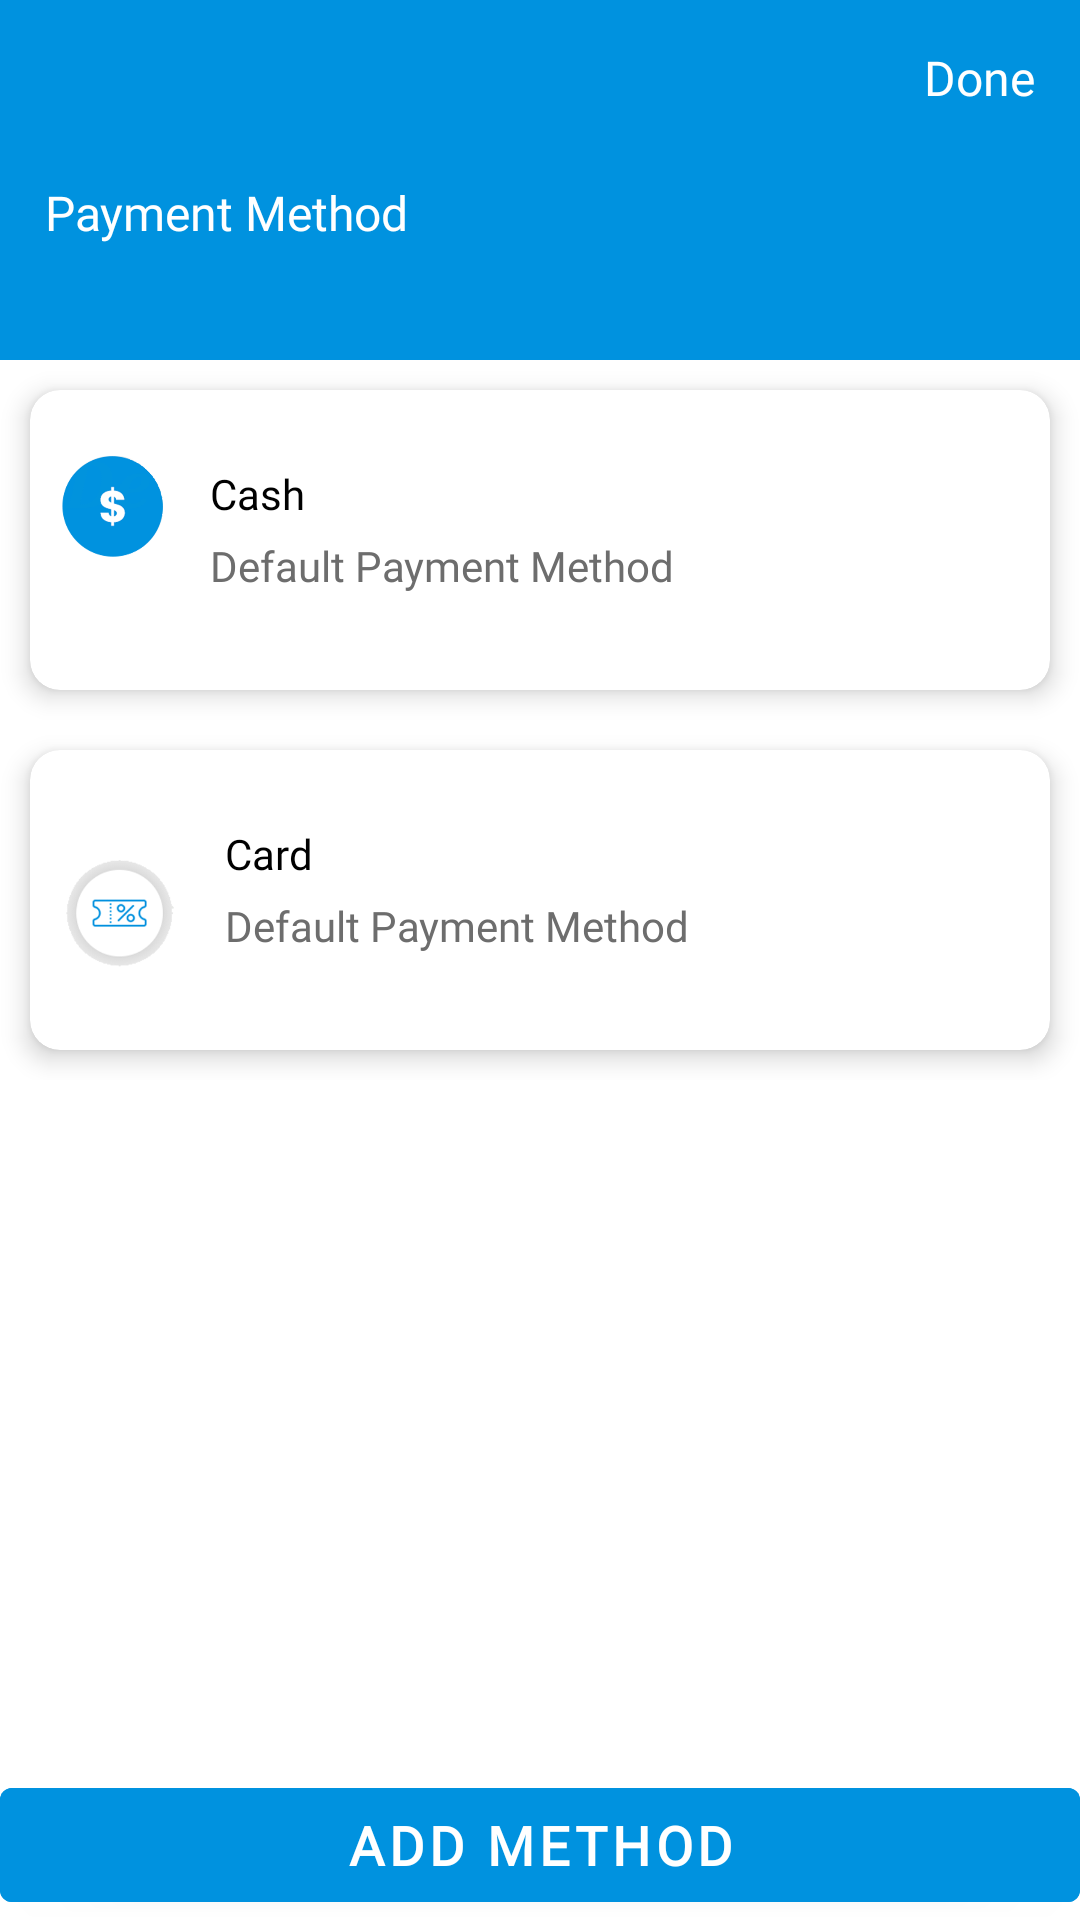

This screen was rendered from an Android layout file. Write that file and the resources it references.
<!-- AndroidManifest.xml: application theme Theme.MyCab -->
<!-- res/layout/activity_payment_method.xml -->
<?xml version="1.0" encoding="utf-8"?>
<RelativeLayout xmlns:android="http://schemas.android.com/apk/res/android"
    xmlns:app="http://schemas.android.com/apk/res-auto"
    xmlns:tools="http://schemas.android.com/tools"
    android:layout_width="match_parent"
    android:layout_height="match_parent"
    tools:context=".Driver.Activity.Fragment.Activity.PaymentMethodActivity">
    <ScrollView
        android:layout_width="match_parent"
        android:layout_height="match_parent">
    <LinearLayout
        android:layout_width="match_parent"
        android:layout_height="match_parent"
        android:orientation="vertical">

    <RelativeLayout
        android:id="@+id/rl_header"
        android:layout_width="match_parent"
        android:layout_height="120dp"
        android:background="@color/purple_200">


        <TextView
            android:layout_width="wrap_content"
            android:layout_height="wrap_content"
            android:text="Payment Method"
            android:layout_below="@+id/ivBack"
            android:layout_marginTop="15dp"
            android:fontFamily="@font/robotoslabextrabold"
            android:textSize="16sp"
            android:gravity="center_vertical"
            android:textColor="@color/white"
            android:layout_marginLeft="15dp"
            />
        <ImageView
            android:layout_width="40dp"
            android:layout_height="40dp"
            android:src="@drawable/back_arrow"
            android:padding="10dp"
            android:layout_marginTop="5dp"
            android:layout_alignParentLeft="true"
            android:id="@+id/ivBack"/>
        <TextView
            android:layout_width="wrap_content"
            android:layout_height="wrap_content"
            android:text="Done"
            android:layout_marginTop="15dp"
            android:layout_alignParentRight="true"
            android:fontFamily="@font/robotoslabextrabold"
            android:textSize="16sp"
            android:layout_marginRight="15dp"
            android:gravity="center_vertical"
            android:textColor="@color/white"
            android:layout_marginLeft="15dp"
            />
    </RelativeLayout>

        <com.google.android.material.card.MaterialCardView
            android:layout_width="match_parent"
            app:cardElevation="5dp"
            app:cardCornerRadius="10dp"
            android:layout_margin="10dp"
            android:layout_height="100dp">



            <RelativeLayout
                android:layout_width="match_parent"
                android:layout_marginTop="10dp"
                android:layout_height="wrap_content">

                <ImageView
                    android:layout_width="35dp"
                    android:layout_height="35dp"
                    android:src="@drawable/cash"
                    android:layout_centerVertical="true"
                    android:elevation="10dp"
                    android:layout_marginLeft="10dp"
                    android:layout_alignParentLeft="true"
                    android:id="@+id/iv"/>
                <TextView
                    android:layout_width="wrap_content"
                    android:layout_height="wrap_content"
                    android:text="Cash "
                    android:layout_toRightOf="@+id/iv"
                    android:layout_marginTop="15dp"
                    android:id="@+id/txTitle1"
                    android:fontFamily="@font/robotoslabbold"
                    android:textSize="14sp"
                    android:textColor="@color/black"
                    android:layout_marginLeft="15dp"
                    />
                <TextView
                    android:layout_width="wrap_content"
                    android:layout_height="wrap_content"
                    android:text="Default Payment Method "
                    android:layout_marginTop="5dp"
                    android:layout_toRightOf="@+id/iv"
                    android:fontFamily="@font/robotoslabregular"
                    android:textSize="14sp"
                    android:id="@+id/txDescription1"
                    android:layout_below="@+id/txTitle1"
                    android:gravity="center_vertical"
                    android:textColor="@color/grey"
                    android:layout_marginLeft="15dp"
                    />


            </RelativeLayout>




        </com.google.android.material.card.MaterialCardView>




        <com.google.android.material.card.MaterialCardView
            android:layout_width="match_parent"
            app:cardElevation="5dp"
            app:cardCornerRadius="10dp"
            android:layout_margin="10dp"
            android:layout_height="100dp">



            <RelativeLayout
                android:layout_width="match_parent"
                android:layout_marginTop="10dp"
                android:layout_height="wrap_content">

                <ImageView
                    android:layout_width="40dp"
                    android:layout_height="wrap_content"
                    android:src="@drawable/price"
                    android:layout_marginLeft="10dp"
                    android:layout_centerVertical="true"
                    android:elevation="5dp"
                    android:layout_alignParentLeft="true"
                    android:id="@+id/iv1"/>
                <TextView
                    android:layout_width="wrap_content"
                    android:layout_height="wrap_content"
                    android:text="Card "
                    android:layout_toRightOf="@+id/iv1"
                    android:layout_marginTop="15dp"
                    android:id="@+id/txTitle2"
                    android:fontFamily="@font/robotoslabbold"
                    android:textSize="14sp"
                    android:gravity="center_vertical"
                    android:textColor="@color/black"
                    android:layout_marginLeft="15dp"
                    />
                <TextView
                    android:layout_width="wrap_content"
                    android:layout_height="wrap_content"
                    android:text="Default Payment Method "
                    android:layout_marginTop="5dp"
                    android:layout_toRightOf="@+id/iv1"
                    android:fontFamily="@font/robotoslabregular"
                    android:textSize="14sp"
                    android:id="@+id/txDescription2"
                    android:layout_below="@+id/txTitle2"
                    android:gravity="center_vertical"
                    android:textColor="@color/grey"
                    android:layout_marginLeft="15dp"
                    />


            </RelativeLayout>




        </com.google.android.material.card.MaterialCardView>

    </LinearLayout>
    </ScrollView>
    <RelativeLayout
        android:layout_width="match_parent"
        android:layout_height="wrap_content">

        <com.google.android.material.button.MaterialButton
            android:id="@+id/btn_Update"
            android:layout_width="match_parent"
            android:layout_height="50dp"
            android:layout_alignParentBottom="true"
            android:backgroundTint="@color/purple_200"
            android:text="Add Method"
            android:fontFamily="@font/robotoslabextrabold"
            android:textColor="@color/white"
            android:textSize="18sp"
            android:textStyle="bold" />

    </RelativeLayout>


</RelativeLayout>
<!-- resources referenced by this layout -->
<resources>
  <color name="black">#FF000000</color>
  <color name="grey">#6D6D6D</color>
  <color name="purple_200">#0092df</color>
  <color name="white">#FFFFFF</color>
  <!-- drawable cash: png bitmap (drawable, 24031 bytes) -->
  <!-- drawable price: png bitmap (drawable, 19097 bytes) -->
  <style name="Theme.MyCab" parent="Theme.MaterialComponents.DayNight.NoActionBar">
          
          <item name="colorPrimary">@color/purple_500</item>
          <item name="colorPrimaryVariant">@color/purple_700</item>
          <item name="colorOnPrimary">@color/white</item>
          
          <item name="colorSecondary">@color/teal_200</item>
          <item name="colorSecondaryVariant">@color/teal_700</item>
          <item name="colorOnSecondary">@color/black</item>
          
          <item name="android:statusBarColor" tools:targetApi="l">?attr/colorPrimaryVariant</item>
          
      </style>
  <color name="purple_500">#FF6200EE</color>
  <color name="purple_700">#0092df</color>
  <color name="teal_200">#FF03DAC5</color>
  <color name="teal_700">#FF018786</color>
</resources>
